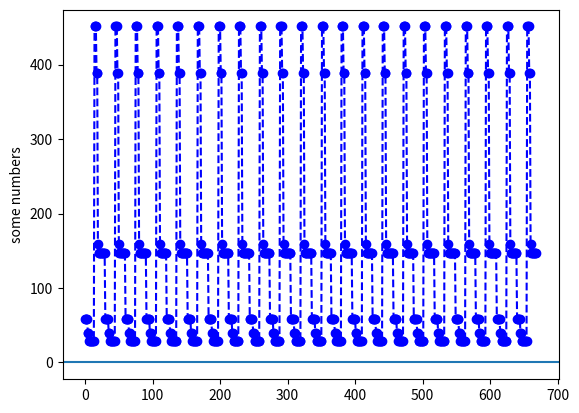

Python code for this plot:
#petplan         27  -15.85
#sky             25  -25.91
#phone           24  -10
#KieraCarins     22  -24.88
#homeIns         20  -12.81
#car             18  -320
#carins          18  -33.28
#pete            18  -30
#washerDryer     18  -11.18
#lifeIns         18  -11.92
#pay             18  463.73
#gym             3   -83
#contacts        1   -11
#kiera           1   124.88


import calendar
import datetime
import matplotlib.pyplot as plt


gym=-88
phone=-11.40
homeIns=-13.75
lifeIns=-20
carins=-48.56
vodafone=-19
car=-230.39
yukimeds = -12.50
petplan=-11.87
pete=-30
gasElec = -110
pay=595.47

# Frozen gym membership atm
#pay = pay + gym

bills = {key: list() for key in range(0,32)}

bills[10].append(petplan)
bills[24].append(phone)
bills[8].append(vodafone)
bills[21].append(carins)
bills[21].append(homeIns)
bills[18].append(pay)
bills[23].append(car)
bills[18].append(pete)
bills[18].append(lifeIns)
bills[18].append(yukimeds)
bills[18].append(gasElec)
bills[3].append(gym)



class bcolors:
    HEADER = '\033[95m'
    OKBLUE = '\033[94m'
    OKGREEN = '\033[92m'
    WARNING = '\033[93m'
    FAIL = '\033[91m'
    ENDC = '\033[0m'
    BOLD = '\033[1m'
    UNDERLINE = '\033[4m'

balance = 59.04
history = list()

today = datetime.date.today()
today = datetime.date(2023,3,4)
currentYear = int(today.strftime("%d/%m/%y").split('/')[2])
currentMonth = int(today.strftime("%d/%m/%y").split('/')[1])
currentDay = int(today.strftime("%d/%m/%y").split('/')[0])
#currentDay+=1
# Number of days in a month (october for example)
#print(calendar.monthrange(2020,10)[1])


friday = 4

days = {"Mon":0,"Tue":1,"Wed":2,"Thu":3,"Fri":4,"Sat":5,"Sun":6}

rowFormat = "{}"
rowFormat += "{:<20}{:<20}{:<20}"
lowBalance = balance
for year in [23,24]:
    if(currentYear < year):
        currentMonth=1
    for month in range(currentMonth,13):
        for day in range(1,calendar.monthrange(year,month)[1]+1):
            dayOfWeek=calendar.weekday(year,month,day)
            if(day in bills.keys()):
                if(month == currentMonth) and(year==currentYear) and (day < currentDay):
                    pass
                else:
                    for bill in bills[day]:
                        if(bill > 0):
                            sign='+'
                            color = bcolors.OKGREEN
                        else:
                            sign = '-'
                            color = bcolors.FAIL

                        balance = balance + bill
                        if balance < lowBalance:
                            lowBalance = balance
                        if( balance >= 100 and balance < 300):
                            #print(f"{bcolors.ENDC}{day}/{month}/20{year}:\t {color}{sign}£{abs(bill)} \t\t {bcolors.OKBLUE}£{round(balance,2)}")
                            data=[f"{bcolors.ENDC}{day}/{month}/20{year}:",f"{color}{sign}£{abs(bill)}",f"{bcolors.OKBLUE}£{round(balance,2)}"]
                            print(rowFormat.format("",*data))
                        if( balance >= 300):
                            #print(f"{bcolors.ENDC}{day}/{month}/20{year}:\t {color}{sign}£{abs(bill)} \t\t {bcolors.OKGREEN}£{round(balance,2)}")
                            data=[f"{bcolors.ENDC}{day}/{month}/20{year}:",f"{color}{sign}£{abs(bill)}",f"{bcolors.OKGREEN}£{round(balance,2)}"]
                            print(rowFormat.format("",*data))
                        if( balance >= 0 and balance < 100):
                            #print(f"{bcolors.ENDC}{day}/{month}/20{year}:\t {color}{sign}£{abs(bill)} \t\t {bcolors.WARNING}£{round(balance,2)}")
                            data=[f"{bcolors.ENDC}{day}/{month}/20{year}:",f"{color}{sign}£{abs(bill)}",f"{bcolors.WARNING}£{round(balance,2)}"]
                            print(rowFormat.format("",*data))
                        if( balance < 0):
                            #print(f"{bcolors.ENDC}{day}/{month}/20{year}:\t {color}{sign}£{abs(bill)} \t\t {bcolors.FAIL}£{round(balance,2)}")
                            data=[f"{bcolors.ENDC}{day}/{month}/20{year}:",f"{color}{sign}£{abs(bill)}",f"{bcolors.FAIL}£{round(balance,2)}"]
                            print(rowFormat.format("",*data))
                    history.append(balance)

print(f"Lowest = {lowBalance}")
plt.plot(history,'--bo')
plt.axhline(y=0.0)
plt.ylabel('some numbers')
plt.show()
